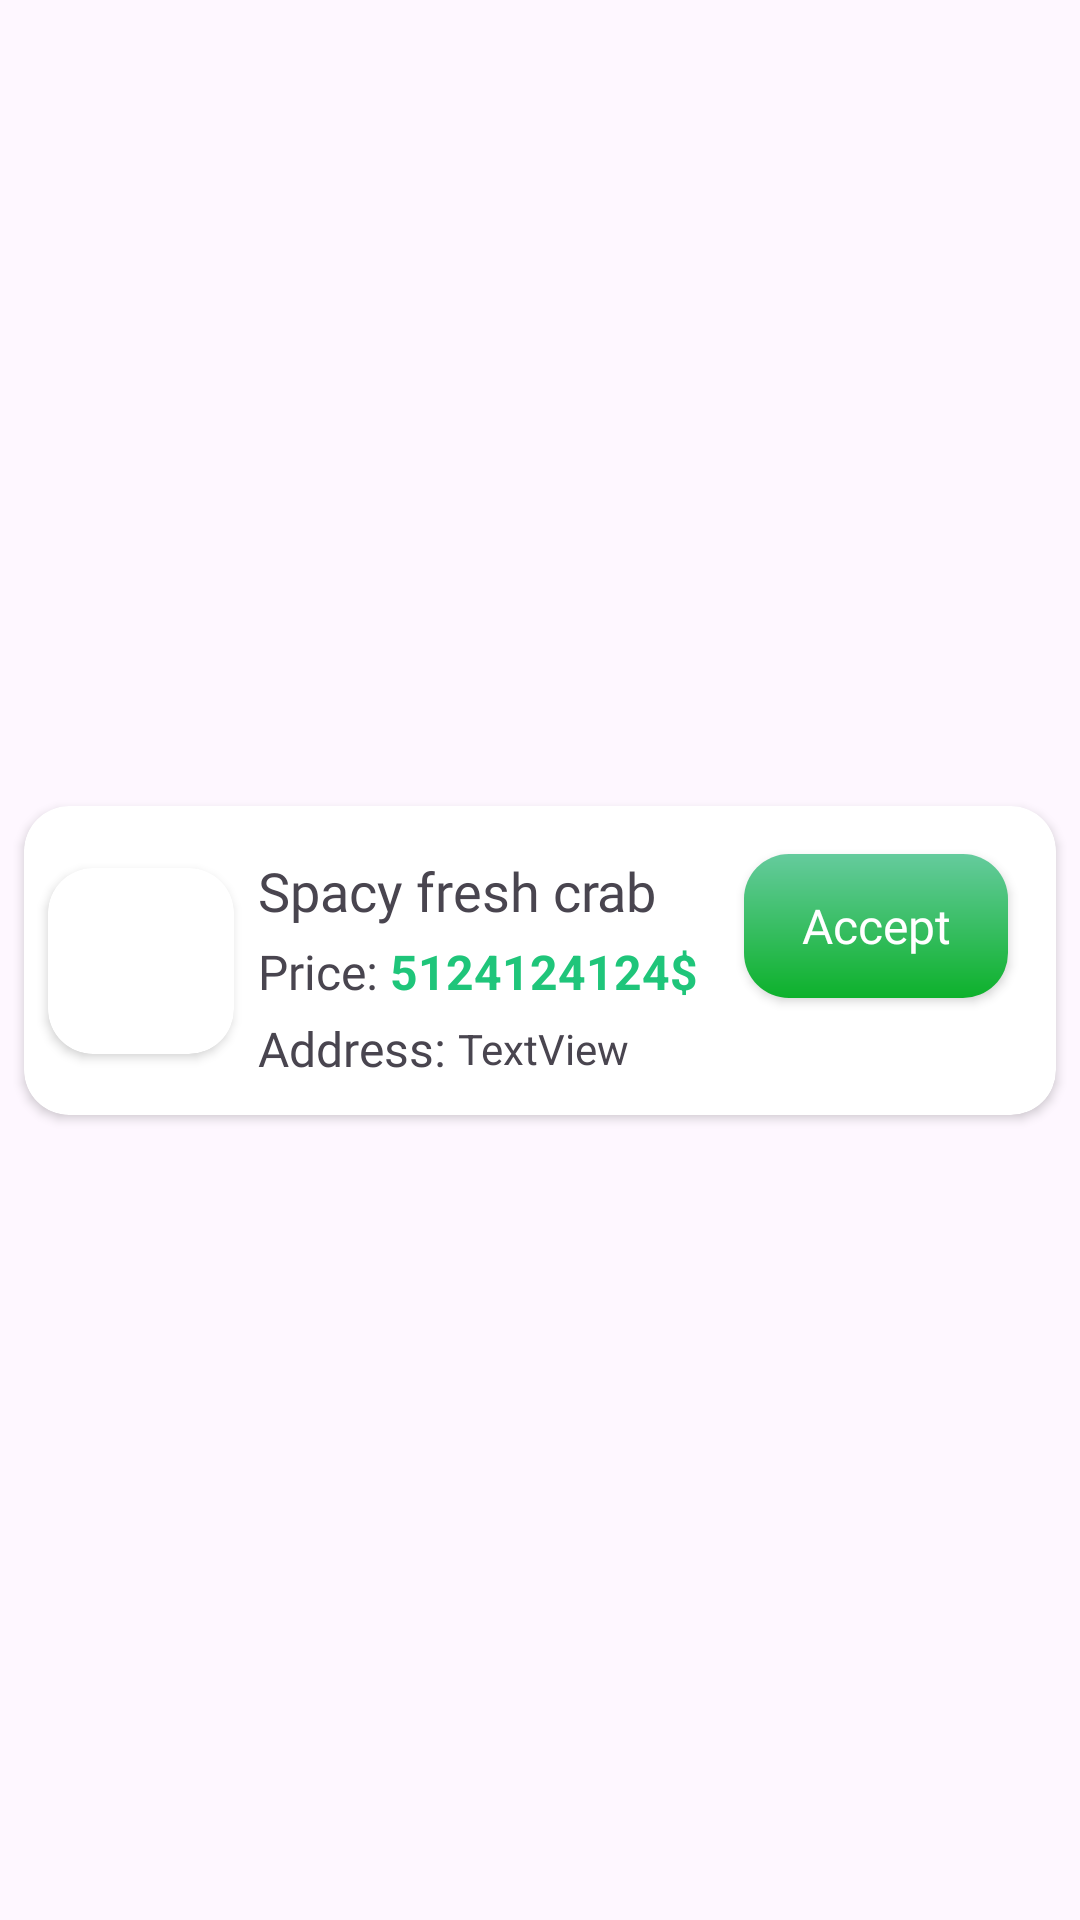

This screen was rendered from an Android layout file. Write that file and the resources it references.
<!-- AndroidManifest.xml: application theme Theme.Food_AdminWave -->
<!-- res/layout/pendingorders_item.xml -->
<?xml version="1.0" encoding="utf-8"?>
<androidx.constraintlayout.widget.ConstraintLayout xmlns:android="http://schemas.android.com/apk/res/android"
    xmlns:app="http://schemas.android.com/apk/res-auto"
    xmlns:tools="http://schemas.android.com/tools"
    android:layout_width="match_parent"
    android:layout_height="wrap_content">

    <androidx.cardview.widget.CardView
        android:layout_width="0dp"
        android:layout_height="103dp"
        android:layout_marginStart="8dp"
        android:layout_marginTop="8dp"
        android:layout_marginEnd="8dp"
        android:layout_marginBottom="8dp"
        app:cardCornerRadius="15dp"
        app:layout_constraintBottom_toBottomOf="parent"
        app:layout_constraintEnd_toEndOf="parent"
        app:layout_constraintStart_toStartOf="parent"
        app:layout_constraintTop_toTopOf="parent">

        <androidx.constraintlayout.widget.ConstraintLayout
            android:layout_width="match_parent"
            android:layout_height="match_parent">

            <androidx.cardview.widget.CardView
                android:id="@+id/imgPen"
                android:layout_width="62dp"
                android:layout_height="62dp"
                android:layout_marginStart="8dp"
                app:cardCornerRadius="15dp"
                app:layout_constraintBottom_toBottomOf="parent"
                app:layout_constraintStart_toStartOf="parent"
                app:layout_constraintTop_toTopOf="parent">

                <ImageView
                    android:id="@+id/imageFoodPending"
                    android:layout_width="wrap_content"
                    android:layout_height="wrap_content"
                    android:scaleType="fitCenter"
                    app:layout_constraintStart_toStartOf="parent"
                    app:layout_constraintTop_toTopOf="parent"
                    tools:srcCompat="@drawable/menu2" />

            </androidx.cardview.widget.CardView>

            <TextView
                android:id="@+id/nameFoodPending"
                android:layout_width="wrap_content"
                android:layout_height="wrap_content"
                android:layout_marginStart="8dp"
                android:layout_marginTop="16dp"
                android:fontFamily="@font/yeon_sung"
                android:text="Spacy fresh crab"
                android:textSize="18sp"
                app:layout_constraintStart_toEndOf="@+id/imgPen"
                app:layout_constraintTop_toTopOf="parent" />

            <TextView
                android:id="@+id/textView22"
                android:layout_width="wrap_content"
                android:layout_height="wrap_content"
                android:layout_marginTop="4dp"
                android:fontFamily="@font/lato"
                android:text="Price:"
                android:textSize="16sp"
                app:layout_constraintStart_toStartOf="@+id/nameFoodPending"
                app:layout_constraintTop_toBottomOf="@+id/nameFoodPending" />

            <TextView
                android:id="@+id/priceFoodPending"
                android:layout_width="wrap_content"
                android:layout_height="wrap_content"
                android:layout_marginStart="4dp"
                android:text="5124124124$"
                android:textColor="@color/textColor"
                android:textSize="16sp"
                android:textStyle="bold"
                app:layout_constraintBottom_toBottomOf="@+id/textView22"
                app:layout_constraintStart_toEndOf="@+id/textView22"
                app:layout_constraintTop_toTopOf="@+id/textView22" />

            <TextView
                android:id="@+id/textView31"
                android:layout_width="wrap_content"
                android:layout_height="wrap_content"
                android:layout_marginTop="4dp"
                android:fontFamily="@font/lato"
                android:text="Address: "
                android:textSize="16sp"
                app:layout_constraintStart_toStartOf="@+id/textView22"
                app:layout_constraintTop_toBottomOf="@+id/textView22" />

            <androidx.appcompat.widget.AppCompatButton
                android:id="@+id/btnAcceptOrNot"
                android:layout_width="wrap_content"
                android:layout_height="wrap_content"
                android:layout_marginTop="16dp"
                android:layout_marginEnd="16dp"
                android:background="@drawable/greenbuttonshape"
                android:fontFamily="@font/lato"
                android:text="Accept"
                android:textAllCaps="false"
                android:textColor="@color/white"
                android:textSize="16sp"
                app:layout_constraintEnd_toEndOf="parent"
                app:layout_constraintTop_toTopOf="parent" />

            <TextView
                android:id="@+id/addressFoodPending"
                android:layout_width="wrap_content"
                android:layout_height="wrap_content"
                android:text="TextView"
                app:layout_constraintBottom_toBottomOf="@+id/textView31"
                app:layout_constraintStart_toEndOf="@+id/textView31"
                app:layout_constraintTop_toTopOf="@+id/textView31" />


        </androidx.constraintlayout.widget.ConstraintLayout>
    </androidx.cardview.widget.CardView>

</androidx.constraintlayout.widget.ConstraintLayout>
<!-- resources referenced by this layout -->
<resources>
  <color name="textColor">#1FC57A</color>
  <color name="white">#FFFFFFFF</color>
  <!-- drawable greenbuttonshape (drawable) -->
  <?xml version="1.0" encoding="utf-8"?>
  <shape xmlns:android="http://schemas.android.com/apk/res/android">
  <corners android:radius="15dp"/>
      <gradient android:startColor="@color/startColor" android:endColor="#0DB12B"
          android:angle="-90"/>
  </shape>
  <style name="Theme.Food_AdminWave" parent="Base.Theme.Food_AdminWave" />
  <color name="startColor">#65CB9D</color>
  <style name="Base.Theme.Food_AdminWave" parent="Theme.Material3.DayNight.NoActionBar">
          
          
      </style>
</resources>
